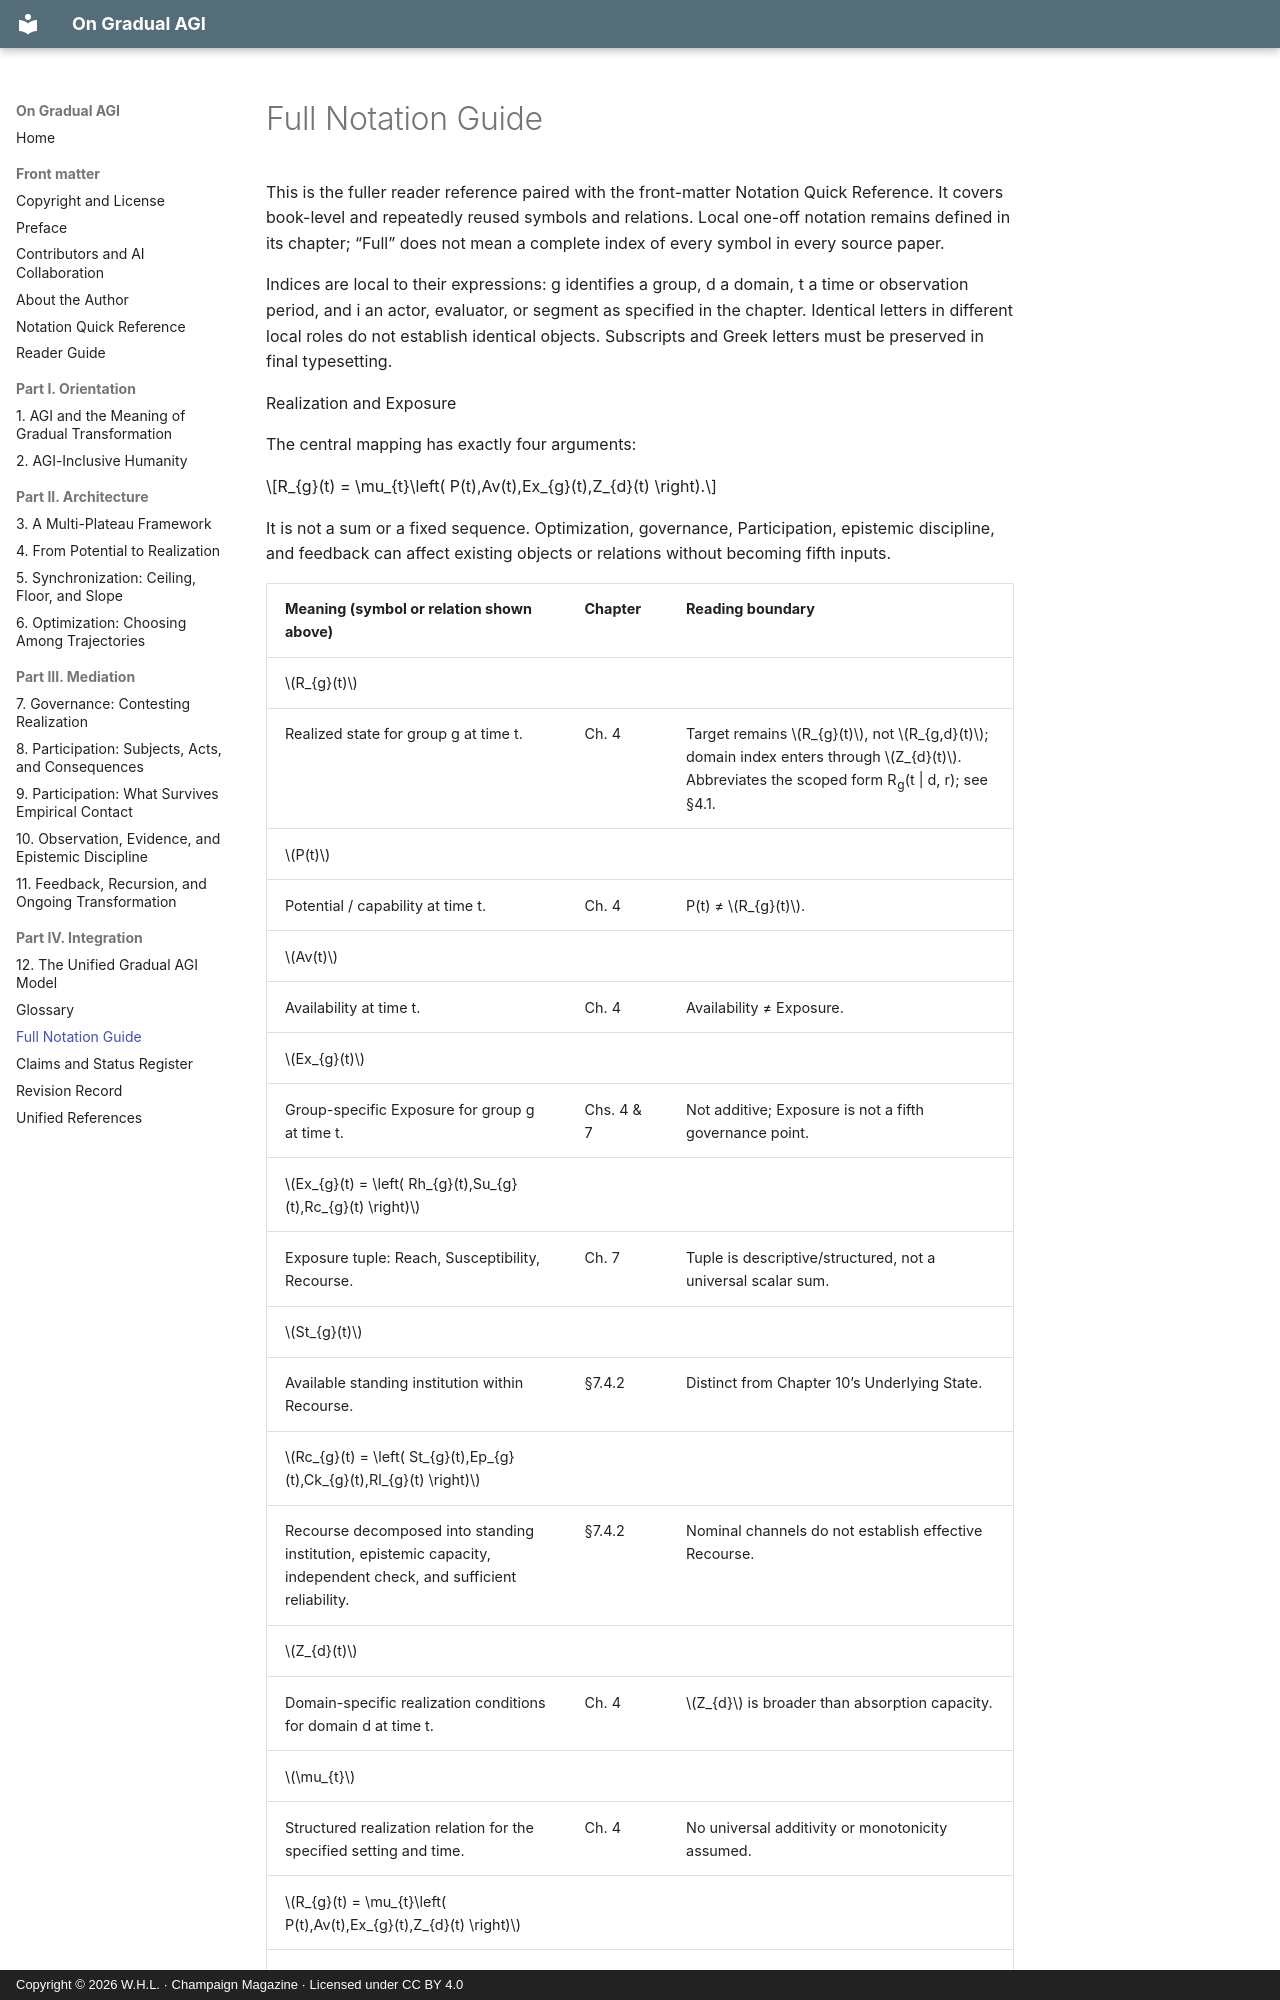

repository: champaignmagazine/on-gradual-agi · page: notation-guide/index.html · generator: mkdocs · copyright: Copyright © 2026 W.H.L. · Champaign Magazine · Licensed under CC BY 4.0

# Full Notation Guide

This is the fuller reader reference paired with the front-matter Notation Quick Reference. It covers book-level and repeatedly reused symbols and relations. Local one-off notation remains defined in its chapter; “Full” does not mean a complete index of every symbol in every source paper.

Indices are local to their expressions: g identifies a group, d a domain, t a time or observation period, and i an actor, evaluator, or segment as specified in the chapter. Identical letters in different local roles do not establish identical objects. Subscripts and Greek letters must be preserved in final typesetting.

Realization and Exposure

The central mapping has exactly four arguments:

$$R_{g}(t) = \mu_{t}\left( P(t),Av(t),Ex_{g}(t),Z_{d}(t) \right).$$

It is not a sum or a fixed sequence. Optimization, governance, Participation, epistemic discipline, and feedback can affect existing objects or relations without becoming fifth inputs.

| Meaning (symbol or relation shown above)                                                                          | Chapter    | Reading boundary                                                                                                                                     |
|-------------------------------------------------------------------------------------------------------------------|------------|------------------------------------------------------------------------------------------------------------------------------------------------------|
| $R_{g}(t)$                                                                                                      |            |                                                                                                                                                      |
| Realized state for group g at time t.                                                                             | Ch. 4      | Target remains $R_{g}(t)$, not $R_{g,d}(t)$; domain index enters through $Z_{d}(t)$. Abbreviates the scoped form R<sub>g</sub>(t \| d, r); see §4.1. |
| $P(t)$                                                                                                          |            |                                                                                                                                                      |
| Potential / capability at time t.                                                                                 | Ch. 4      | P(t) ≠ $R_{g}(t)$.                                                                                                                                   |
| $Av(t)$                                                                                                         |            |                                                                                                                                                      |
| Availability at time t.                                                                                           | Ch. 4      | Availability ≠ Exposure.                                                                                                                             |
| $Ex_{g}(t)$                                                                                                     |            |                                                                                                                                                      |
| Group-specific Exposure for group g at time t.                                                                    | Chs. 4 & 7 | Not additive; Exposure is not a fifth governance point.                                                                                              |
| $Ex_{g}(t) = \left( Rh_{g}(t),Su_{g}(t),Rc_{g}(t) \right)$                                                      |            |                                                                                                                                                      |
| Exposure tuple: Reach, Susceptibility, Recourse.                                                                  | Ch. 7      | Tuple is descriptive/structured, not a universal scalar sum.                                                                                         |
| $St_{g}(t)$                                                                                                     |            |                                                                                                                                                      |
| Available standing institution within Recourse.                                                                   | §7.4.2     | Distinct from Chapter 10’s Underlying State.                                                                                                         |
| $Rc_{g}(t) = \left( St_{g}(t),Ep_{g}(t),Ck_{g}(t),Rl_{g}(t) \right)$                                            |            |                                                                                                                                                      |
| Recourse decomposed into standing institution, epistemic capacity, independent check, and sufficient reliability. | §7.4.2     | Nominal channels do not establish effective Recourse.                                                                                                |
| $Z_{d}(t)$                                                                                                      |            |                                                                                                                                                      |
| Domain-specific realization conditions for domain d at time t.                                                    | Ch. 4      | $Z_{d}$ is broader than absorption capacity.                                                                                                         |
| $\mu_{t}$                                                                                                       |            |                                                                                                                                                      |
| Structured realization relation for the specified setting and time.                                               | Ch. 4      | No universal additivity or monotonicity assumed.                                                                                                     |
| $R_{g}(t) = \mu_{t}\left( P(t),Av(t),Ex_{g}(t),Z_{d}(t) \right)$                                                |            |                                                                                                                                                      |
| Central realization mapping.                                                                                      | Ch. 4      | Optimization, Governance, Participation, epistemic discipline, and feedback are not added as fifth arguments.                                        |

CFS
